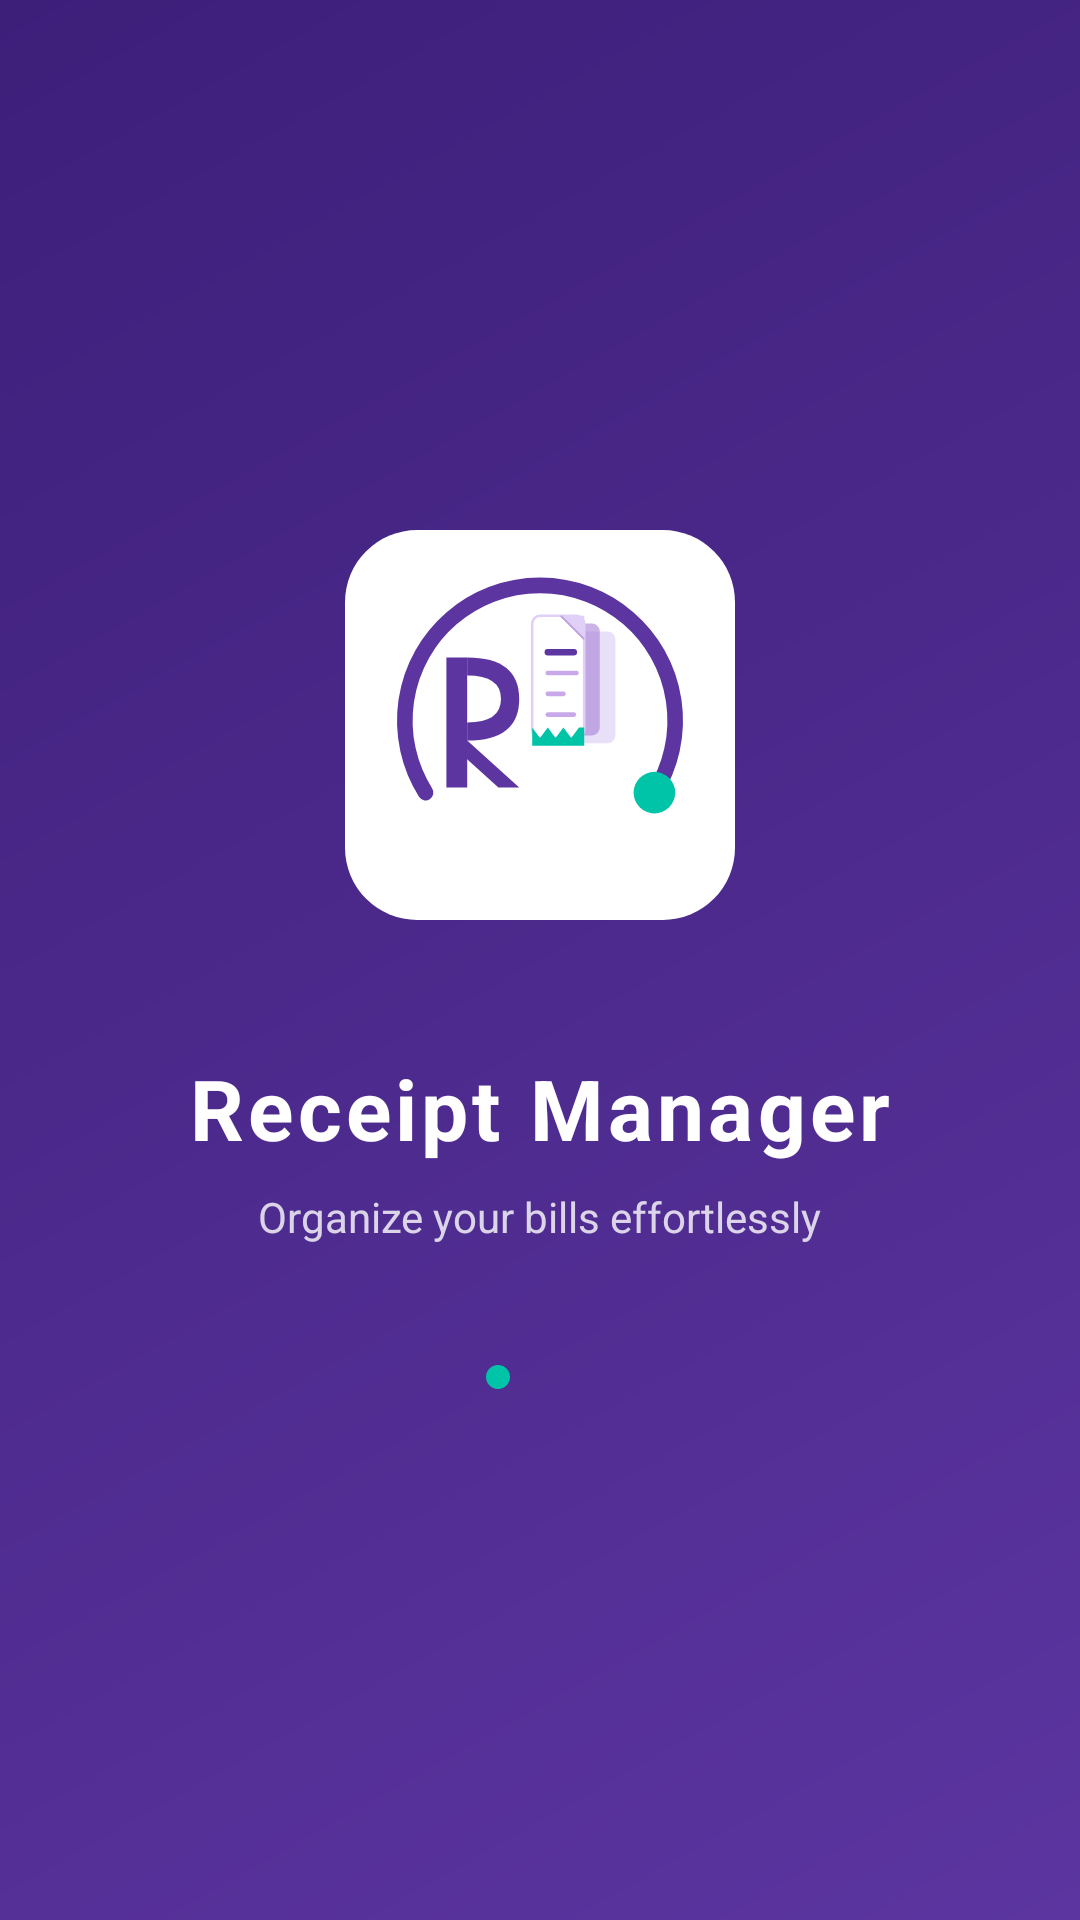

The Android layout XML behind this screen, and the referenced resources:
<!-- AndroidManifest.xml: activity theme Theme.ReceiptManager -->
<!-- res/layout/activity_splash.xml -->
<?xml version="1.0" encoding="utf-8"?>
<LinearLayout
    xmlns:android="http://schemas.android.com/apk/res/android"
    android:layout_width="match_parent"
    android:layout_height="match_parent"
    android:background="@drawable/splash_background"
    android:orientation="vertical"
    android:gravity="center">

    <ImageView
        android:id="@+id/splashLogo"
        android:layout_width="130dp"
        android:layout_height="130dp"
        android:src="@drawable/ic_launcher_foreground"
        android:layout_marginBottom="24dp" />

    <TextView
        android:id="@+id/splashAppName"
        android:layout_width="wrap_content"
        android:layout_height="wrap_content"
        android:text="Receipt Manager"
        android:textColor="#FFFFFF"
        android:textSize="28sp"
        android:textStyle="bold"
        android:letterSpacing="0.05"
        android:translationY="20dp" />

    <TextView
        android:id="@+id/splashTagline"
        android:layout_width="wrap_content"
        android:layout_height="wrap_content"
        android:text="Organize your bills effortlessly"
        android:textColor="#CCFFFFFF"
        android:textSize="14sp"
        android:layout_marginTop="8dp"
        android:translationY="20dp" />

    <LinearLayout
        android:layout_width="wrap_content"
        android:layout_height="wrap_content"
        android:orientation="horizontal"
        android:layout_marginTop="60dp"
        android:gravity="center">

        <View
            android:layout_width="8dp"
            android:layout_height="8dp"
            android:background="@drawable/dot_active"
            android:layout_marginEnd="6dp" />

        <View
            android:layout_width="8dp"
            android:layout_height="8dp"
            android:background="@drawable/dot_inactive"
            android:layout_marginEnd="6dp" />

        <View
            android:layout_width="8dp"
            android:layout_height="8dp"
            android:background="@drawable/dot_inactive" />

    </LinearLayout>

</LinearLayout>
<!-- resources referenced by this layout -->
<resources>
  <!-- drawable dot_active (drawable) -->
  <?xml version="1.0" encoding="utf-8"?>
  <shape xmlns:android="http://schemas.android.com/apk/res/android"
      android:shape="oval">
      <solid android:color="#00C4A7"/>
  </shape>
  <!-- drawable ic_launcher_foreground: vector/xml drawable (drawable, 3866 chars, omitted) -->
  <!-- drawable splash_background (drawable) -->
  <?xml version="1.0" encoding="utf-8"?>
  <shape xmlns:android="http://schemas.android.com/apk/res/android"
      android:shape="rectangle">
      <gradient
          android:startColor="#5C35A0"
          android:endColor="#3D1F7A"
          android:angle="135"
          android:type="linear"/>
  </shape>
  <style name="Theme.ReceiptManager" parent="Theme.MaterialComponents.DayNight.NoActionBar">
          <item name="colorPrimary">@color/colorPrimary</item>
          <item name="colorPrimaryVariant">@color/colorPrimaryDark</item>
          <item name="colorOnPrimary">@color/colorWhite</item>
          <item name="colorSecondary">@color/colorAccent</item>
          <item name="colorSecondaryVariant">@color/colorAccentDark</item>
          <item name="colorOnSecondary">@color/colorWhite</item>
          <item name="android:colorBackground">@color/colorBackground</item>
          <item name="android:statusBarColor">@color/colorPrimaryDark</item>
          <item name="android:windowLightStatusBar">false</item>
      </style>
  <color name="colorPrimary">#5C35A0</color>
  <color name="colorPrimaryDark">#3D1F7A</color>
  <color name="colorWhite">#FFFFFF</color>
  <color name="colorAccent">#00C4A7</color>
  <color name="colorAccentDark">#009E87</color>
  <color name="colorBackground">#F4F6FA</color>
</resources>
